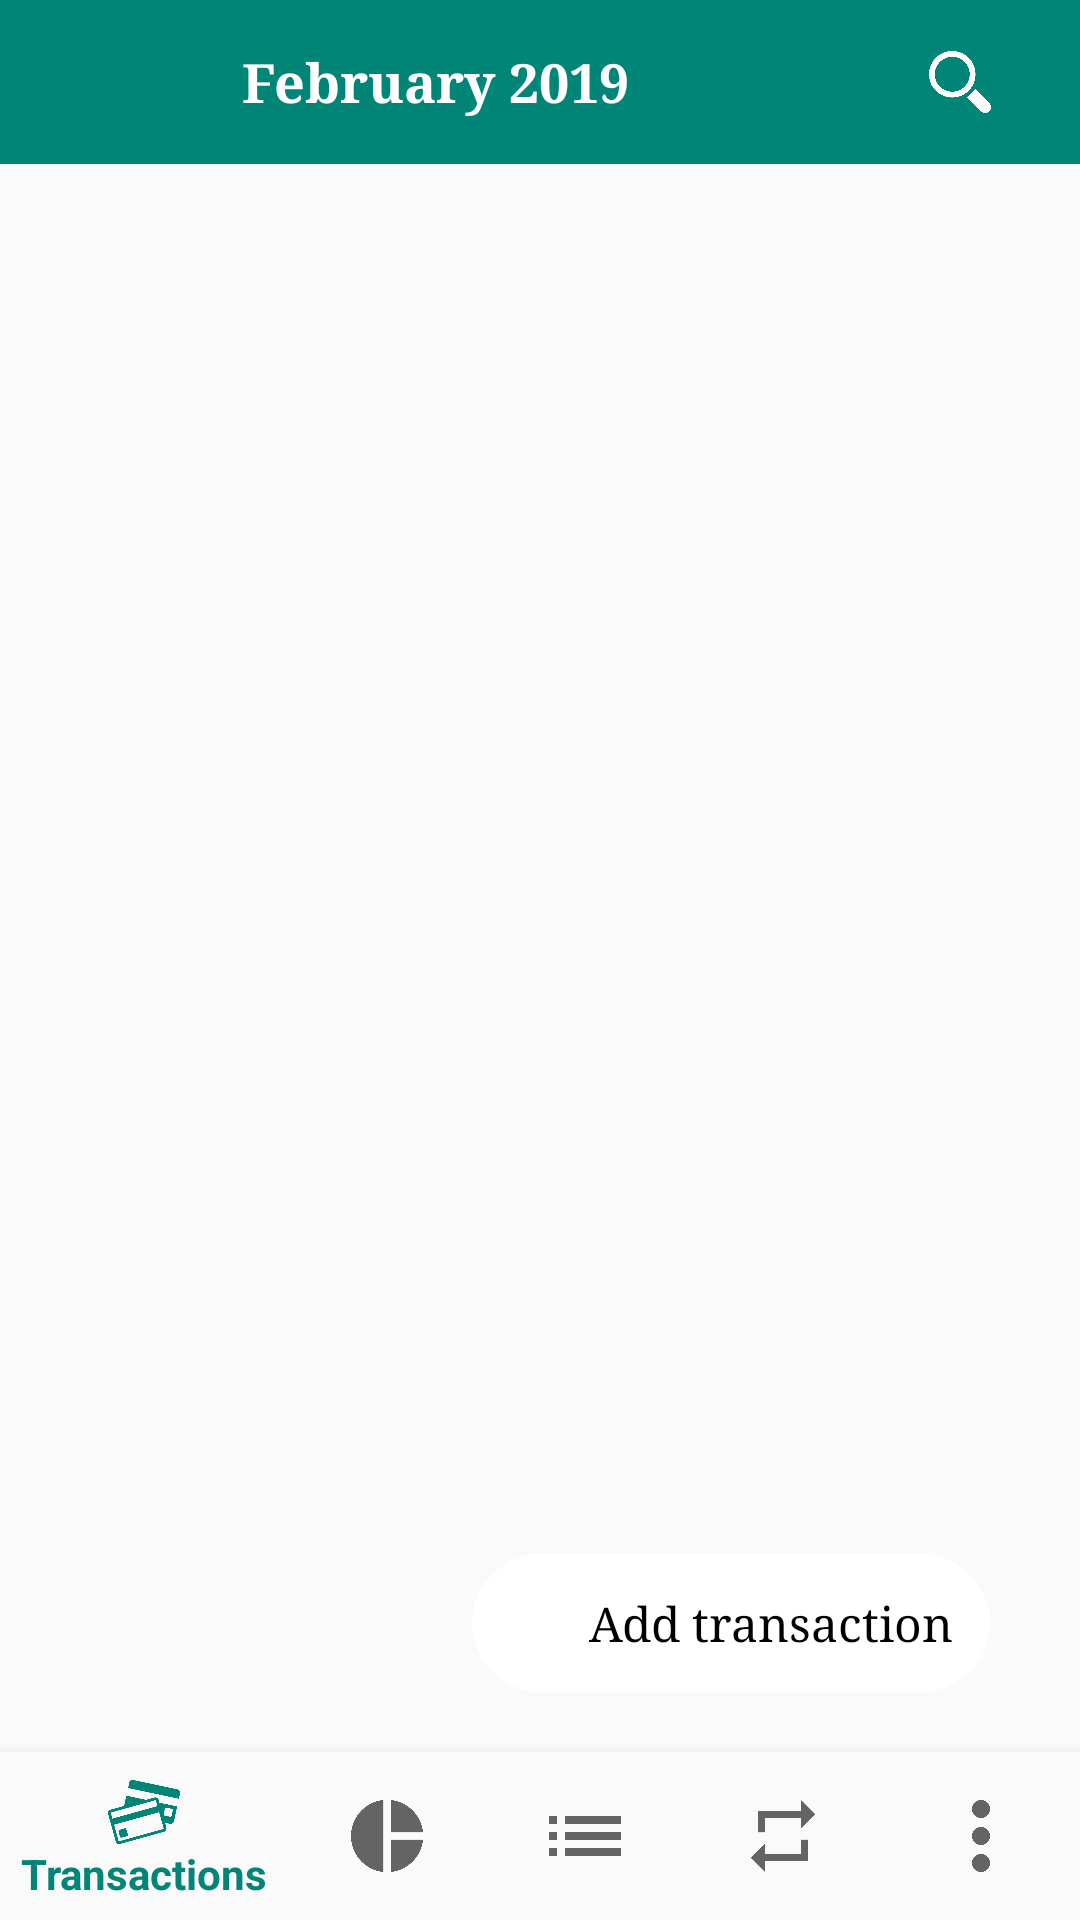

The Android layout XML behind this screen, and the referenced resources:
<!-- AndroidManifest.xml: application theme AppTheme -->
<!-- res/layout/activity_home.xml -->
<?xml version="1.0" encoding="utf-8"?>
<android.support.constraint.ConstraintLayout xmlns:android="http://schemas.android.com/apk/res/android"
    xmlns:app="http://schemas.android.com/apk/res-auto"
    xmlns:tools="http://schemas.android.com/tools"
    android:id="@+id/container"
    android:layout_width="match_parent"
    android:layout_height="match_parent"
    tools:context=".HomeActivity">



    <RelativeLayout
        android:layout_width="match_parent"
        android:layout_marginBottom="56dp"
        android:layout_height="match_parent">

        <LinearLayout
            android:layout_width="match_parent"
            android:layout_height="match_parent"
            android:orientation="vertical">

            <LinearLayout
                android:layout_width="match_parent"
                android:layout_height="wrap_content"
                android:background="@color/colorPrimary"
                android:padding="5dp"
                android:orientation="horizontal">


                  <TextView
                             android:id="@+id/actv_select_location"
                             android:layout_width="match_parent"
                             android:layout_height="wrap_content"
                             android:layout_centerInParent="true"
                             android:gravity="center"
                             android:fontFamily="serif"
                             android:textColor="@android:color/white"
                             android:padding="5dp"
                             android:textSize="18sp"
                             android:layout_weight="1"
                             android:focusable="false"
                             android:clickable="true"
                             android:textStyle="bold"
                             android:layout_margin="5dp"
                             android:elevation="6dp"
                             android:text="February 2019"/>

                <ImageView
                    android:layout_width="wrap_content"
                    android:layout_height="match_parent"
                    android:layout_weight="4"
                    android:padding="12dp"
                    android:src="@drawable/search_5"/>

            </LinearLayout>
            <FrameLayout
                android:id="@+id/fragment_container"
                android:layout_width="match_parent"
                android:layout_height="match_parent"
                android:text="@string/title_home"
                app:layout_constraintLeft_toLeftOf="parent"
                app:layout_constraintTop_toTopOf="parent" />
        </LinearLayout>



        <FrameLayout
            android:layout_width="wrap_content"
            android:layout_height="wrap_content"
            android:layout_alignParentRight="true"
            android:layout_alignParentBottom="true"
            android:layout_marginBottom="20dp"
            android:layout_marginRight="30dp"
            android:layout_gravity="bottom|right">

            <LinearLayout
                android:layout_width="wrap_content"
                android:layout_height="wrap_content"
                android:gravity="center"
                android:background="@drawable/bg_circle"
                android:padding="12dp"
                android:orientation="horizontal">



            <ImageView
                android:layout_width="22dp"
                android:layout_height="22dp"
                android:layout_marginRight="5dp"
                android:src="@drawable/plus_circle"/>

            <TextView
                android:layout_width="wrap_content"
                android:layout_height="wrap_content"
                android:layout_gravity="center"
                android:text="Add transaction"
                android:textColor="@color/black"
                android:fontFamily="serif"
                android:textSize="16sp"
                android:textAppearance="?android:attr/textAppearanceMedium" />
            </LinearLayout>
        </FrameLayout>

    </RelativeLayout>
    <android.support.design.widget.BottomNavigationView
        android:id="@+id/navigation"
        android:layout_width="0dp"
        android:layout_height="wrap_content"
        android:layout_marginStart="0dp"
        android:layout_marginEnd="0dp"
        android:background="?android:attr/windowBackground"
        app:layout_constraintBottom_toBottomOf="parent"
        app:layout_constraintLeft_toLeftOf="parent"
        app:layout_constraintRight_toRightOf="parent"
        app:menu="@menu/navigation" />

</android.support.constraint.ConstraintLayout>
<!-- resources referenced by this layout -->
<resources>
  <color name="black">#000000</color>
  <color name="colorPrimary">#008577</color>
  <!-- drawable bg_circle (drawable) -->
  <shape xmlns:android="http://schemas.android.com/apk/res/android">
      <gradient
          android:endColor="@color/white"
          android:centerColor="@color/white"
          android:startColor="@color/white"
          android:angle="270" />
  
      <corners
          android:radius="40dp" />
  
      <padding
          android:left="5dp"
          android:top="5dp"
          android:right="5dp"
          android:bottom="5dp" />
  </shape>
  <!-- drawable search_5: png bitmap (drawable, 11744 bytes) -->
  <string name="title_home">Home</string>
  <style name="AppTheme" parent="Theme.AppCompat.Light.NoActionBar">
          
          <item name="colorPrimary">@color/colorPrimary</item>
          <item name="colorPrimaryDark">@color/colorPrimaryDark</item>
          <item name="colorAccent">@color/colorAccent</item>
      </style>
  <color name="white">#ffffff</color>
  <color name="colorPrimaryDark">#00574B</color>
  <color name="colorAccent">#D81B60</color>
</resources>
